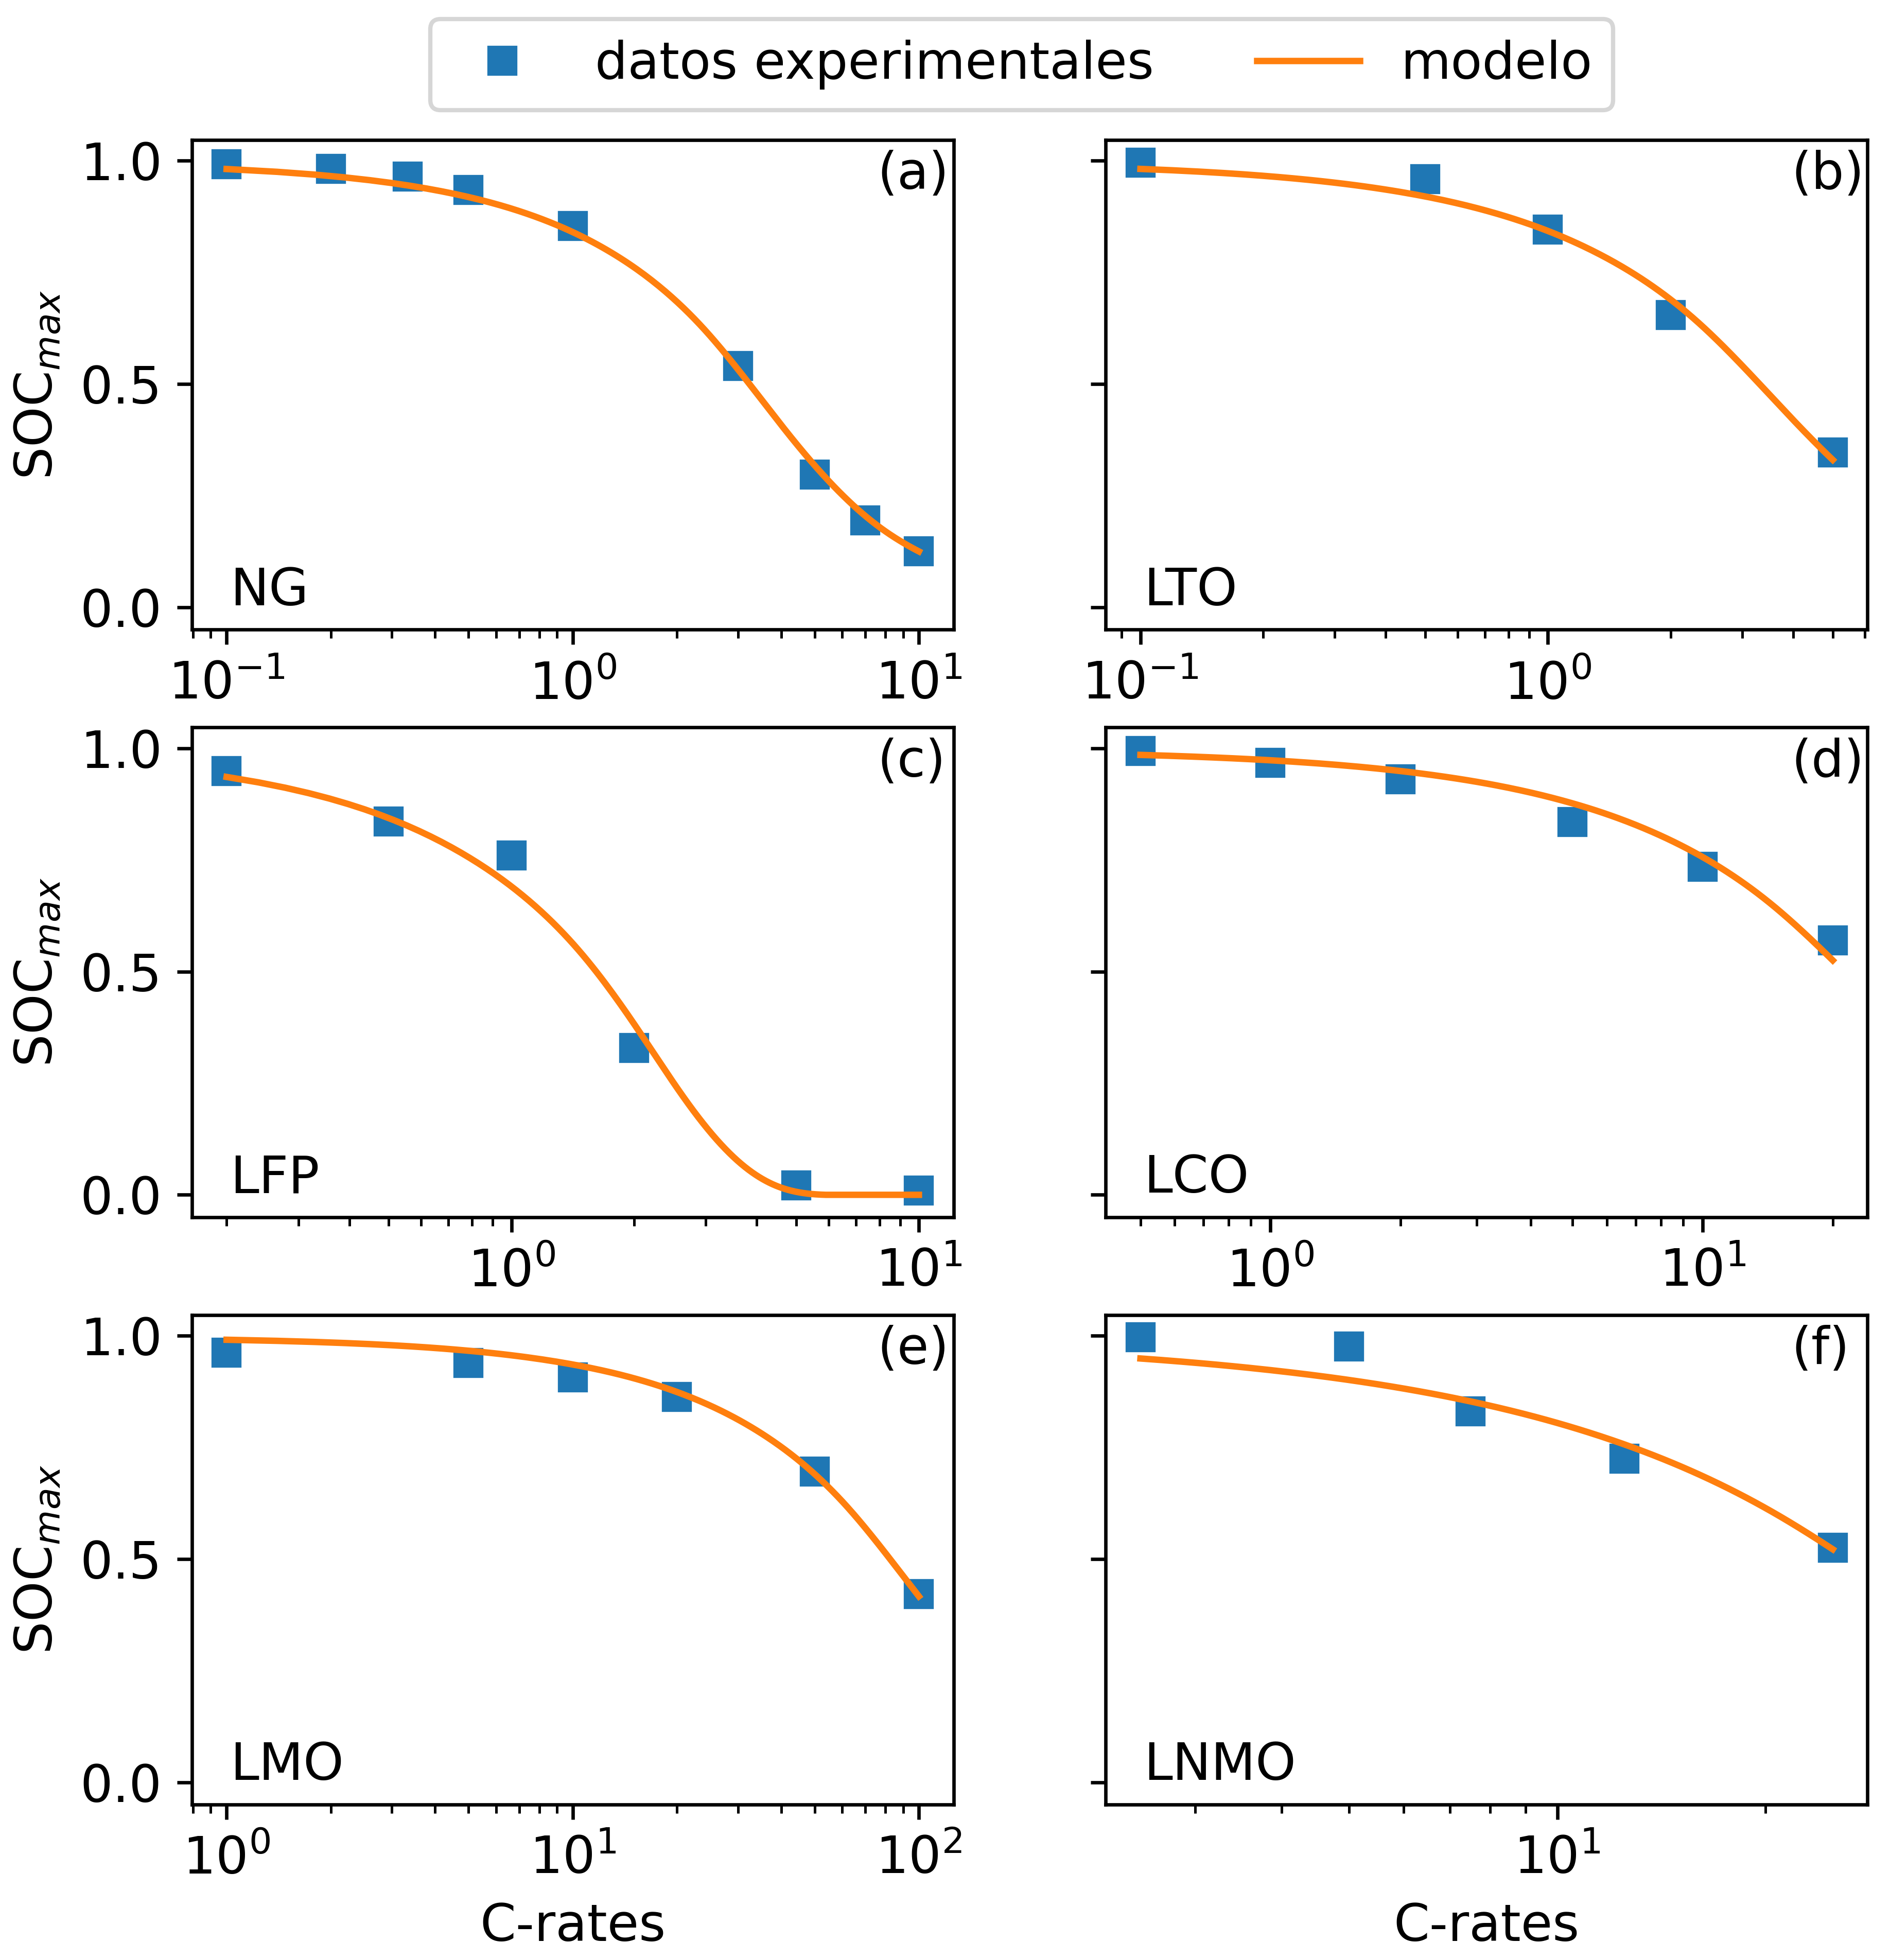

The script that saved this image:
#!/usr/bin/env python
# -*- coding: utf-8 -*-

# Copyright (c) 2024, Francisco Fernandez
# License: CC BY-SA 4.0
#   https://github.com/fernandezfran/thesis/blob/main/LICENSE
import matplotlib.pyplot as plt
import numpy as np
import pandas as pd

import galpynostatic

plt.rcParams.update({'font.size': 12})

path = "../data/"

experiments = ["mancini", "he", "lei", "wang", "bak", "nishikawa"]
systems = ["NG", "LTO", "LFP", "LCO", "LMO", "LNMO"]
eq_pot = [None, 1.57, 3.45, 3.9, 4.0, 4.739]
xmaxs = [100, 160, 168.9, 100, 132.4, 0.38]
C_rates = [
    None,
    [0.1, 0.5, 1, 2, 5],
    [0.2, 0.5, 1, 2, 5, 10],
    [0.5, 1, 2, 5, 10, 20],
    [1, 5, 10, 20, 50, 100],
    [2.5, 5.0, 7.5, 12.5, 25.0],
]
lengths = [0.00075, 0.000175, 3.5e-5, 0.002, 2.5e-6, np.sqrt(0.25 * 8.04e-6 / np.pi)]
abcdef = ["a", "b", "c", "d", "e", "f"]

fig, ax = plt.subplots(nrows=3, ncols=2, sharey=True, figsize=(7, 7))
ax = ax.ravel()

for i, (exp, sys, eq, maxdc, X, d, let) in enumerate(
    zip(experiments, systems, eq_pot, xmaxs, C_rates, lengths, abcdef)
):
    # preprocessing
    if exp == "mancini":
        df = pd.read_csv(f"{path}/{exp}.csv")

        X = np.array(df["crates"]).reshape(-1, 1)
        y = np.asarray(df["xmaxs"]) / maxdc

    else:
        dataframes = [pd.read_csv(f"{path}/{exp}/{x}C.csv", header=None) for x in X]

        dc = galpynostatic.preprocessing.GetDischargeCapacities(
            eq
        ).fit_transform(dataframes)

        X = np.array(X).reshape(-1, 1)
        y = dc / maxdc

    # model fitting
    greg = galpynostatic.model.GalvanostaticRegressor("spherical", d, 3)
    greg.fit(X, y)

    greg.plot.versus_data(
        X,
        y,
        ax=ax[i],
        data_kws={"linestyle": "", "label": "datos experimentales"},
        pred_kws={"label": "modelo"},
    )

    ax[i].set_ylabel("")
    ax[i].set_xlabel("")

    if i == 0:
        ax[i].legend(ncol=2, loc="upper right", bbox_to_anchor=(1.9, 1.3))
    if sys in ("LMO", "LNMO"):
        ax[i].set_xlabel("C-rates")
    if sys in ("NG", "LFP", "LMO"):
        ax[i].set_ylabel(r"SOC$_{max}$")

    ax[i].text(0.9, 0.9, f"({let})", transform=ax[i].transAxes)
    ax[i].text(0.05, 0.05, sys, transform=ax[i].transAxes)

fig.savefig("ajustes.png", dpi=600)
